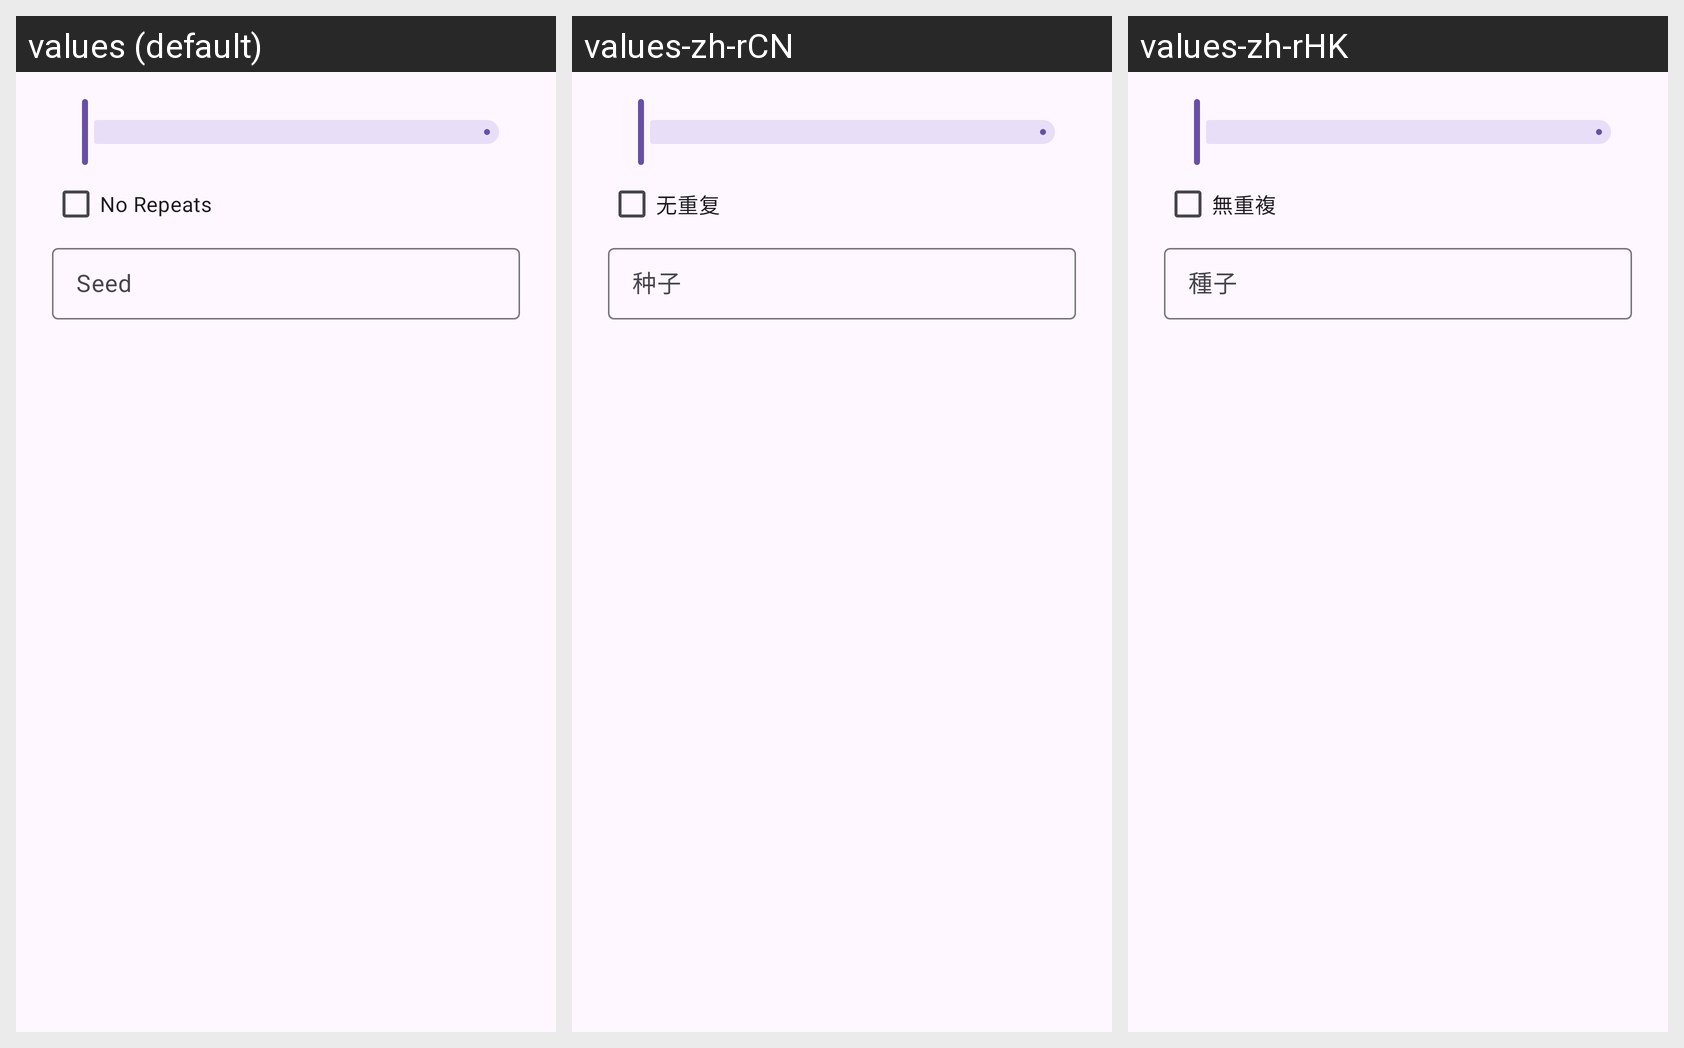

Translations of the strings shown on this Android screen, per locale in the grid:
Android screen res/layout/noise_generator.xml rendered under 3 locales, left to right: values (default), values-zh-rCN, values-zh-rHK. Device: Nexus 5 (rendered at 1080×1920; each locale shown at half size, 540×960, under a caption strip naming it); theme Theme.IconEditor.
Strings drawn on this screen, with the default value and each locale's value (text and hints the layout hard-codes, and strings that could not be matched under every locale, appear in the picture but are not listed):

no_repeats
  values: No Repeats
  values-zh-rCN: 无重复
  values-zh-rHK: 無重複

seed
  values: Seed
  values-zh-rCN: 种子
  values-zh-rHK: 種子
